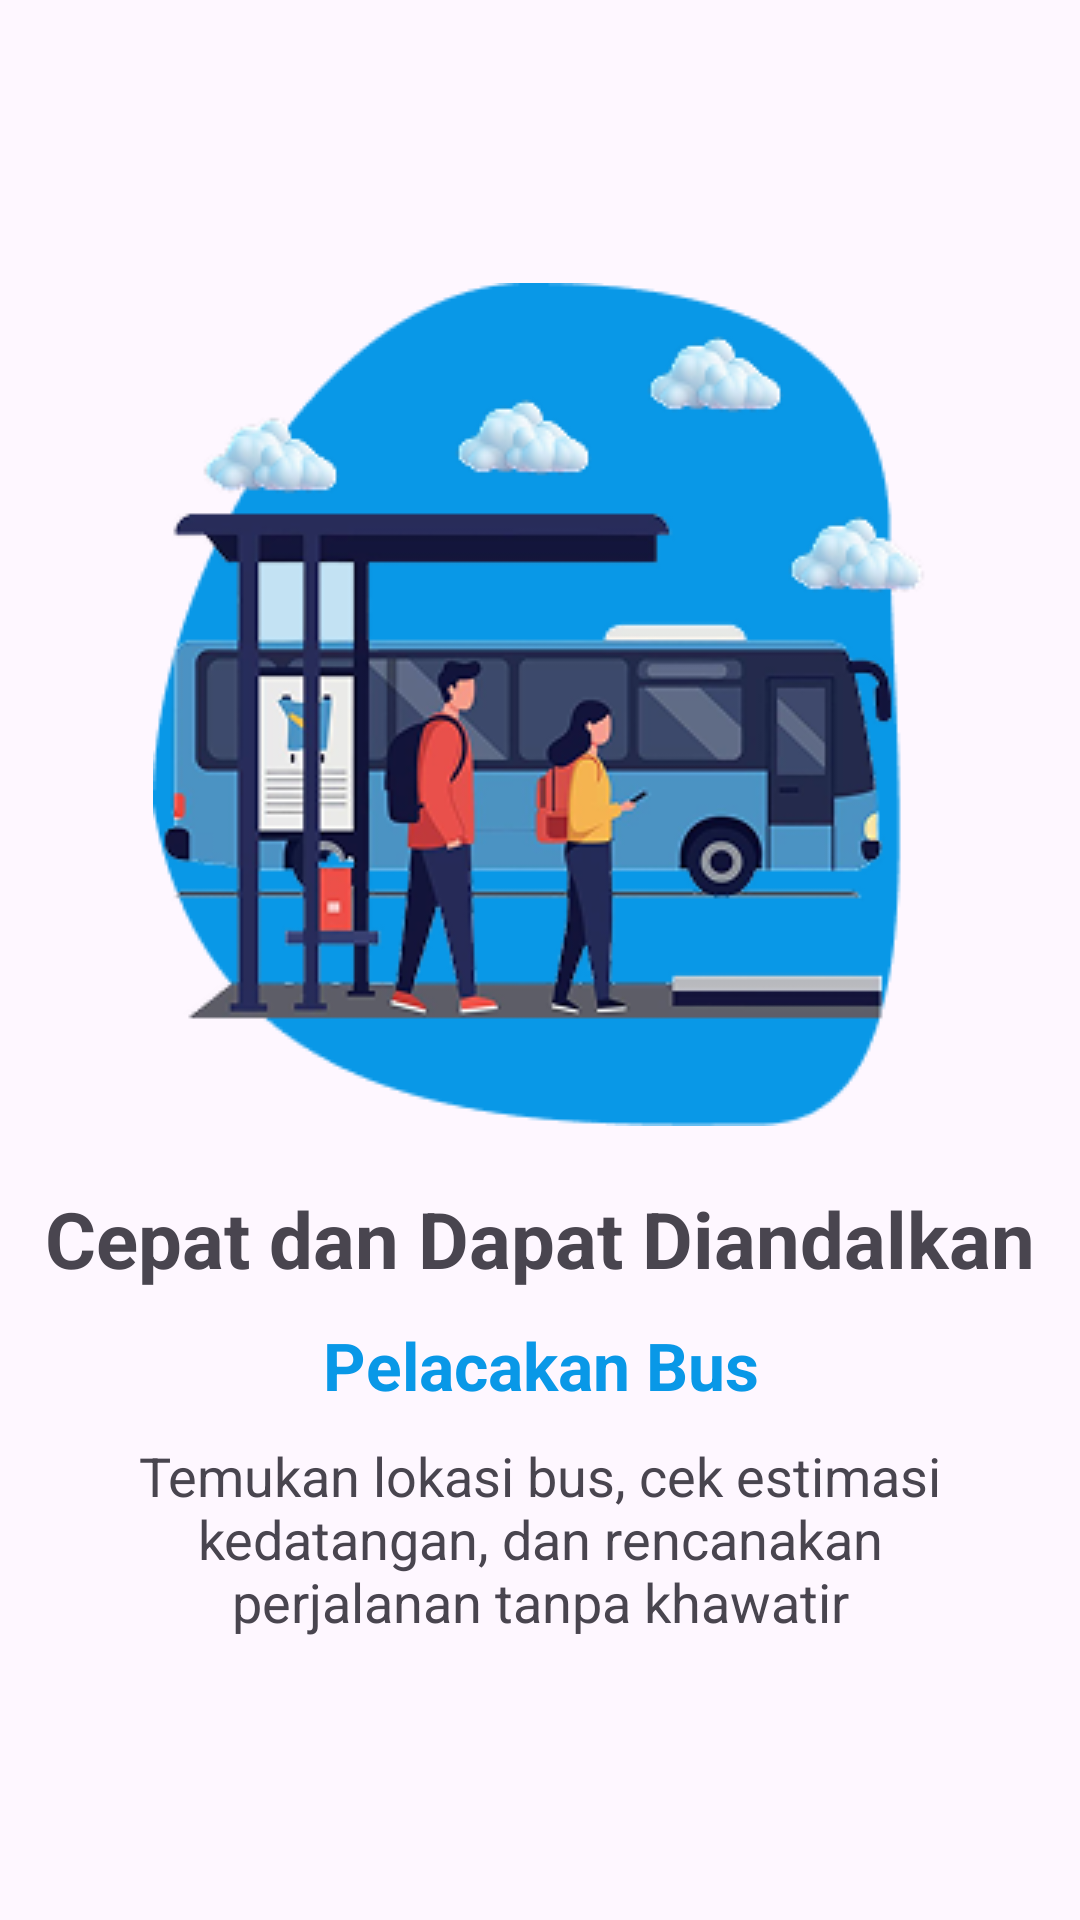

The Android layout XML behind this screen, and the referenced resources:
<!-- AndroidManifest.xml: application theme Theme.PutraLuragungTrans -->
<!-- res/layout/activity_onboarding_page_fragment.xml -->
<?xml version="1.0" encoding="utf-8"?>
<androidx.constraintlayout.widget.ConstraintLayout xmlns:android="http://schemas.android.com/apk/res/android"
    xmlns:app="http://schemas.android.com/apk/res-auto"
    xmlns:tools="http://schemas.android.com/tools"
    android:id="@+id/main"
    android:layout_width="match_parent"
    android:layout_height="match_parent"
    tools:context=".OnboardingPageFragment">

    <androidx.constraintlayout.widget.ConstraintLayout
        android:id="@+id/bodyWrapper"
        android:layout_width="wrap_content"
        android:layout_height="wrap_content"
        app:layout_constraintTop_toTopOf="parent"
        app:layout_constraintBottom_toBottomOf="parent"
        app:layout_constraintStart_toStartOf="parent"
        app:layout_constraintEnd_toEndOf="parent">
        <ImageView
            android:id="@+id/imageBody"
            android:layout_width="wrap_content"
            android:layout_height="wrap_content"
            android:src="@drawable/onboarding_second"
            android:contentDescription="Onboarding First"
            app:layout_constraintTop_toTopOf="@id/bodyWrapper"
            app:layout_constraintStart_toStartOf="parent"
            app:layout_constraintEnd_toEndOf="parent"/>

        <TextView
            android:id="@+id/titleBody"
            android:layout_width="wrap_content"
            android:layout_height="wrap_content"
            android:text="Cepat dan Dapat Diandalkan"
            android:textSize="26sp"
            android:textStyle="bold"
            android:layout_marginTop="20dp"
            android:textAlignment="center"
            app:layout_constraintTop_toBottomOf="@id/imageBody"
            app:layout_constraintStart_toStartOf="parent"
            app:layout_constraintEnd_toEndOf="parent" />

        <TextView
            android:id="@+id/titleSessionBody"
            android:layout_width="wrap_content"
            android:layout_height="wrap_content"
            android:text="Pelacakan Bus"
            android:textStyle="bold"
            android:textSize="22sp"
            android:textColor="@color/bg_primary"
            android:layout_marginTop="10dp"
            android:textAlignment="center"
            app:layout_constraintTop_toBottomOf="@id/titleBody"
            app:layout_constraintStart_toStartOf="parent"
            app:layout_constraintEnd_toEndOf="parent" />

        <TextView
            android:id="@+id/descBody"
            android:layout_width="280dp"
            android:layout_height="wrap_content"
            android:text="Temukan lokasi bus, cek estimasi kedatangan, dan rencanakan perjalanan tanpa khawatir"
            android:textSize="18sp"
            android:textAlignment="center"
            android:layout_marginTop="10dp"
            app:layout_constraintTop_toBottomOf="@id/titleSessionBody"
            app:layout_constraintStart_toStartOf="parent"
            app:layout_constraintEnd_toEndOf="parent" />
    </androidx.constraintlayout.widget.ConstraintLayout>


</androidx.constraintlayout.widget.ConstraintLayout>
<!-- resources referenced by this layout -->
<resources>
  <color name="bg_primary">#0998E7</color>
  <!-- drawable onboarding_second: png bitmap (drawable, 52560 bytes) -->
  <style name="Theme.PutraLuragungTrans" parent="Base.Theme.PutraLuragungTrans" />
  <style name="Base.Theme.PutraLuragungTrans" parent="Theme.Material3.DayNight.NoActionBar">
          
          
          <item name="fontFamily">@font/poppins_regular</item>
          <item name="statusBarBackground">@color/bg_primary</item>
      </style>
</resources>
